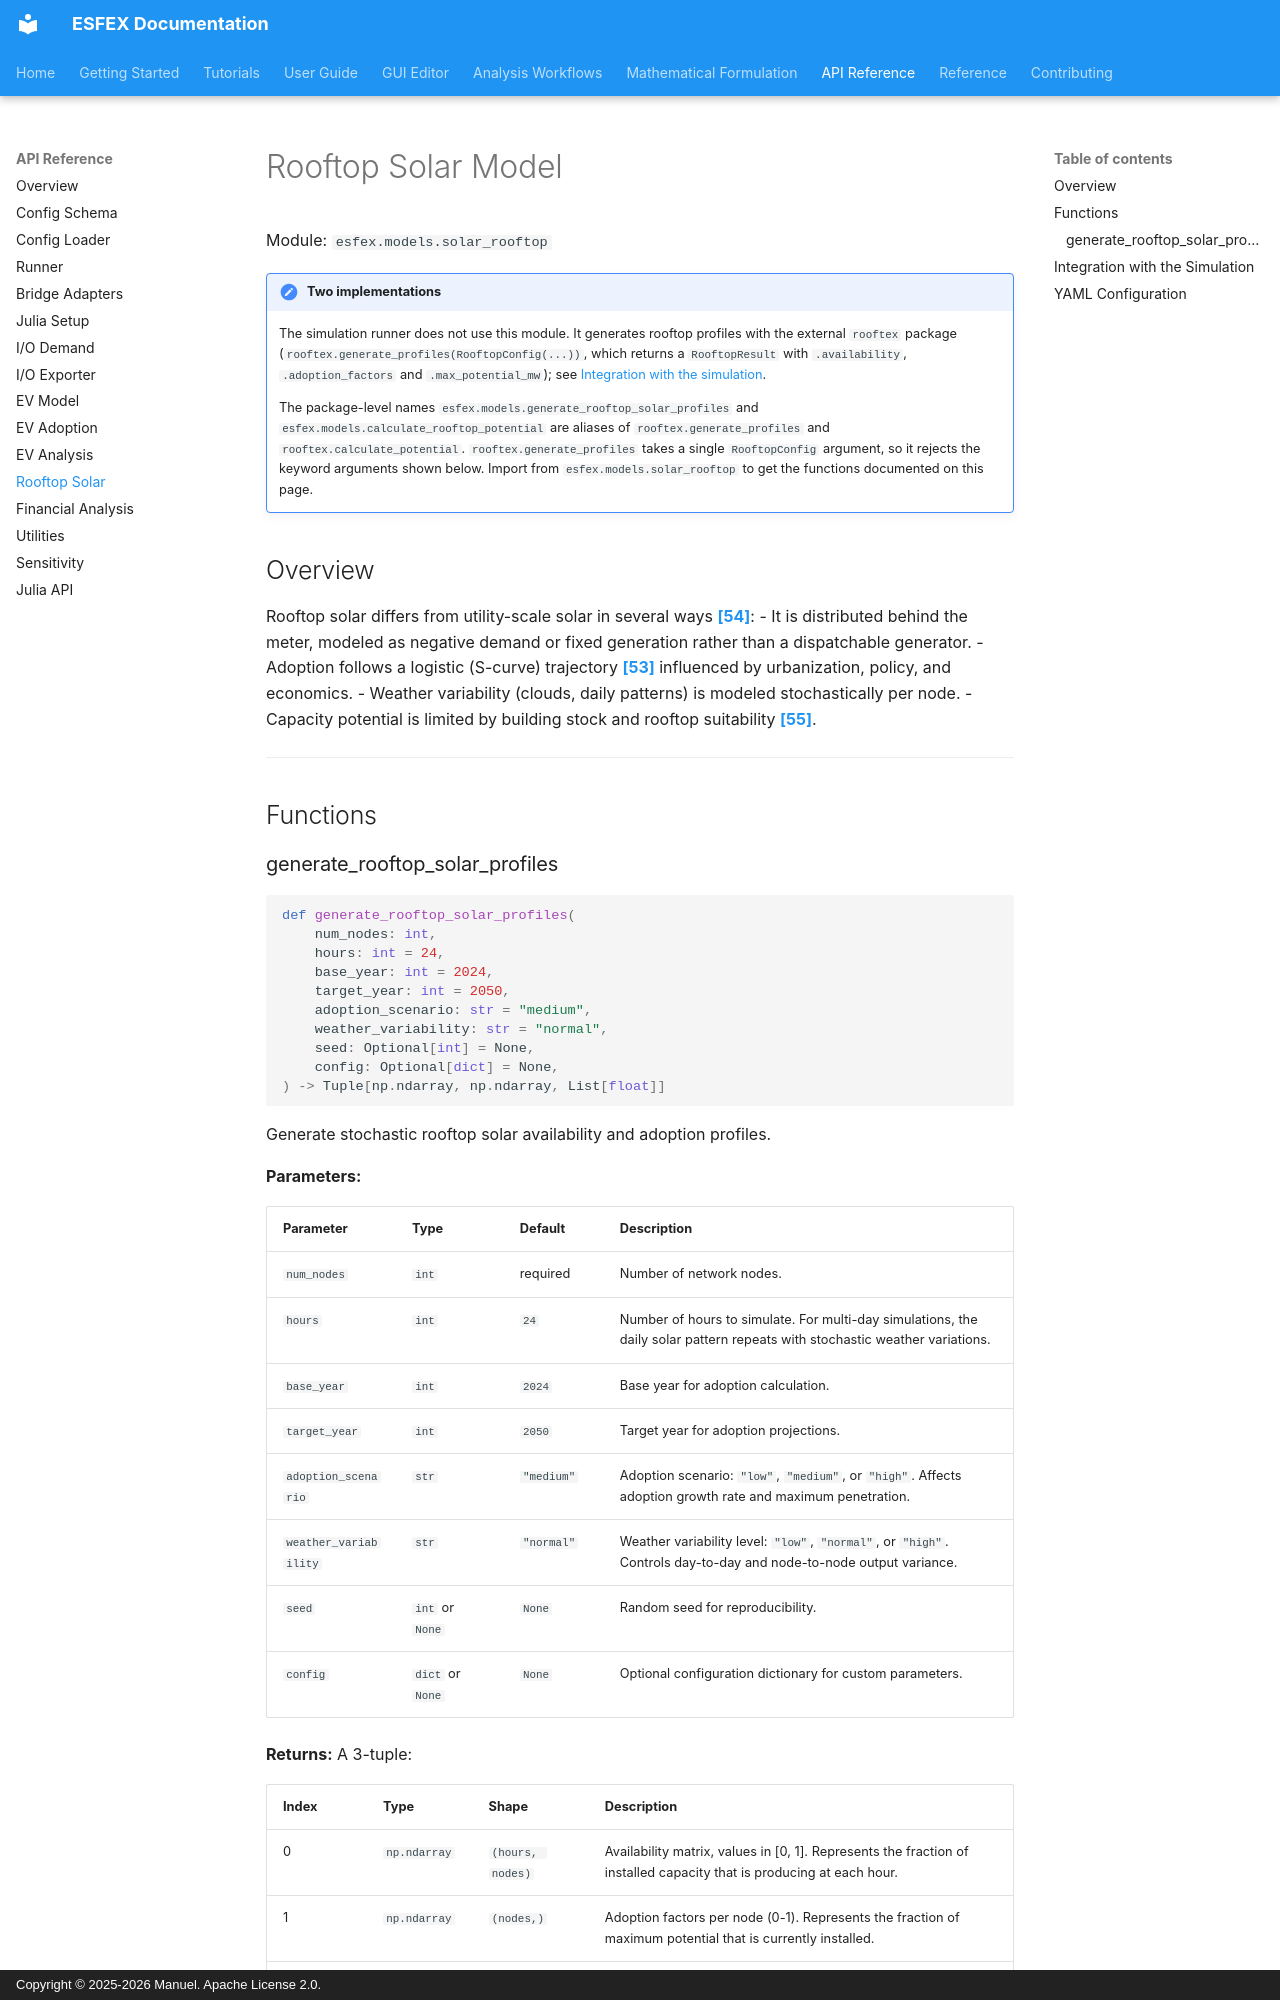

repository: Net-Zero-Horizon/ESFEX · page: api/models-solar-rooftop/index.html · generator: mkdocs · copyright: Copyright © 2025-2026 Manuel. Apache License 2.0.

# Rooftop Solar Model
Module: `esfex.models.solar_rooftop`

!!! note "Two implementations"
    The simulation runner does not use this module. It generates rooftop profiles with the external `rooftex` package (`rooftex.generate_profiles(RooftopConfig(...))`, which returns a `RooftopResult` with `.availability`, `.adoption_factors` and `.max_potential_mw`); see [Integration with the simulation](#integration-with-the-simulation).

    The package-level names `esfex.models.generate_rooftop_solar_profiles` and `esfex.models.calculate_rooftop_potential` are aliases of `rooftex.generate_profiles` and `rooftex.calculate_potential`. `rooftex.generate_profiles` takes a single `RooftopConfig` argument, so it rejects the keyword arguments shown below. Import from `esfex.models.solar_rooftop` to get the functions documented on this page.

## Overview

Rooftop solar differs from utility-scale solar in several ways [**[54]**](../reference/bibliography.md#ref54):
- It is distributed behind the meter, modeled as negative demand or fixed generation rather than a dispatchable generator.
- Adoption follows a logistic (S-curve) trajectory [**[53]**](../reference/bibliography.md#ref53) influenced by urbanization, policy, and economics.
- Weather variability (clouds, daily patterns) is modeled stochastically per node.
- Capacity potential is limited by building stock and rooftop suitability [**[55]**](../reference/bibliography.md#ref55).

---

## Functions
